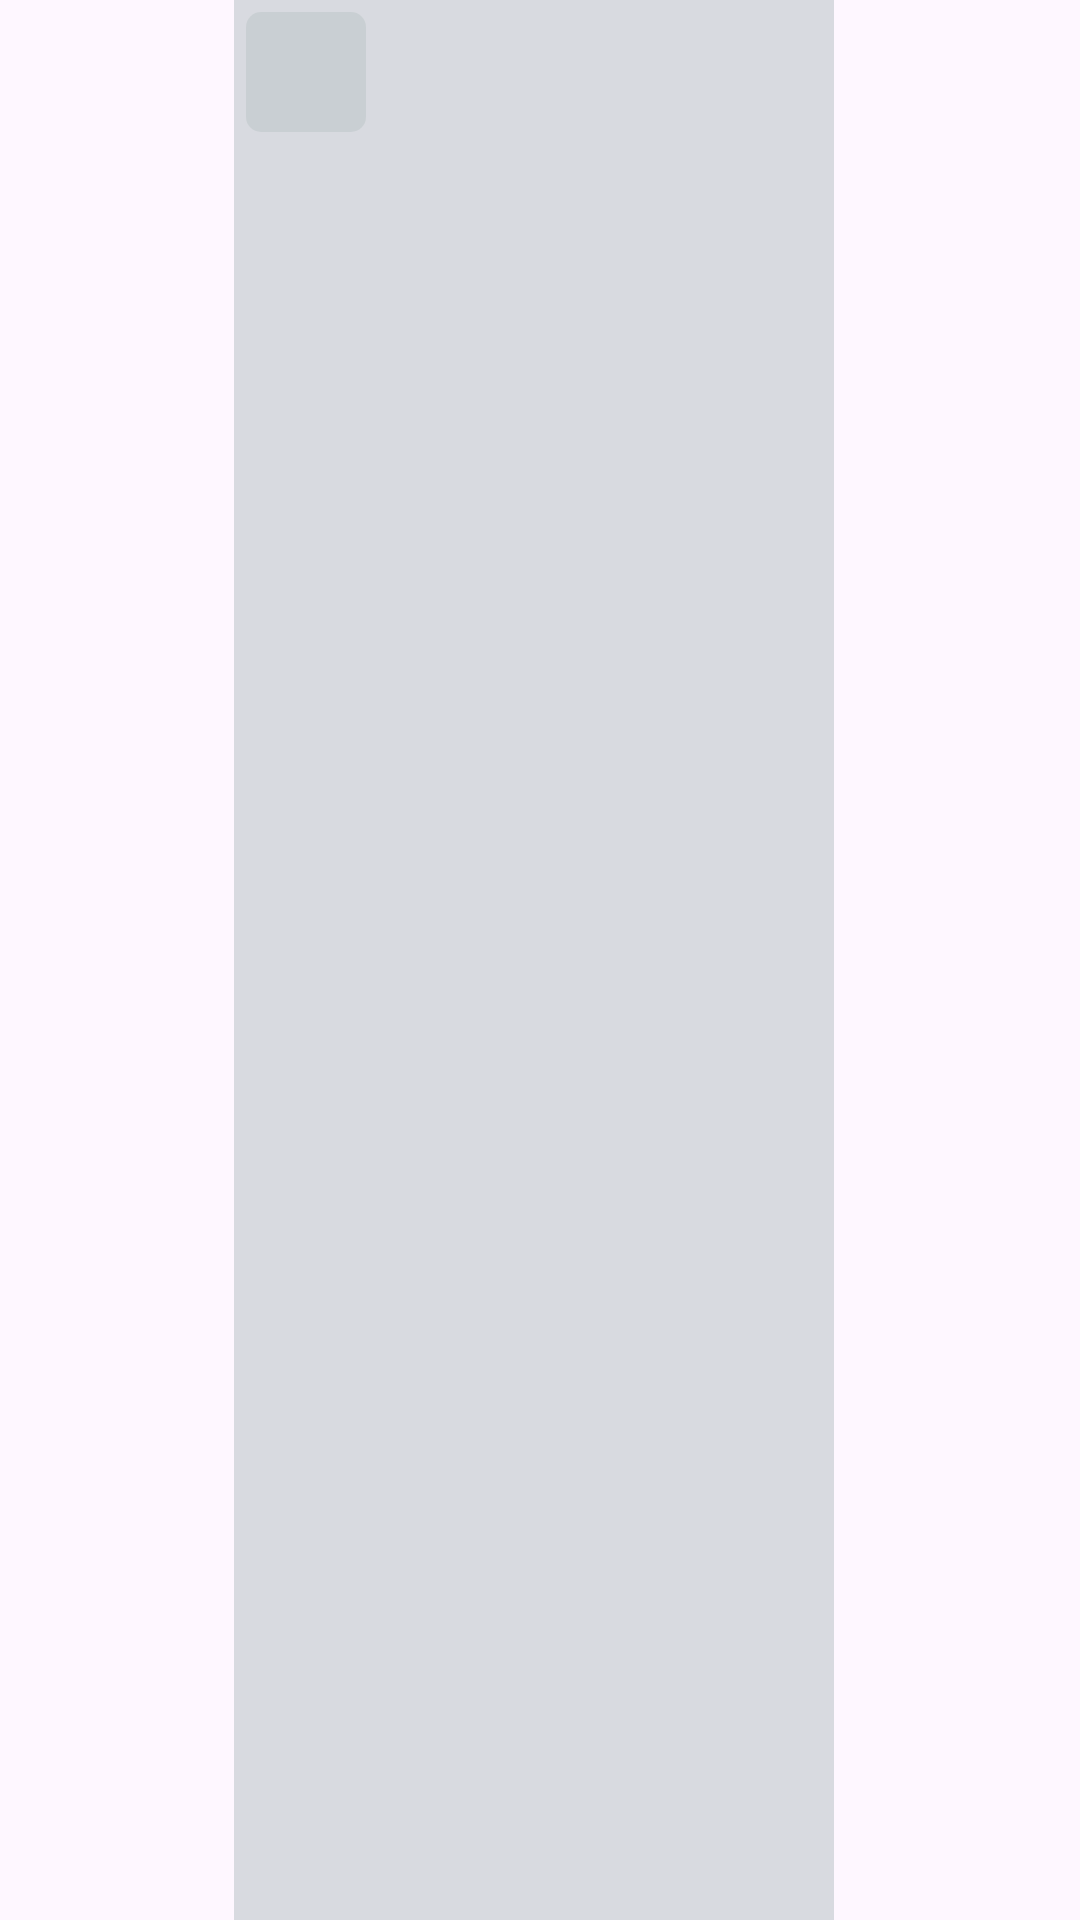

Here is an Android app screen rendered from its layout file. Give the layout XML and the strings, colors and styles it references.
<!-- AndroidManifest.xml: application theme Theme.RealEstateManager -->
<!-- res/layout/media_item.xml -->
<?xml version="1.0" encoding="utf-8"?>
<androidx.constraintlayout.widget.ConstraintLayout xmlns:android="http://schemas.android.com/apk/res/android"
    android:layout_width="wrap_content"
    android:layout_height="wrap_content"
    xmlns:app="http://schemas.android.com/apk/res-auto"
    xmlns:tools="http://schemas.android.com/tools">

    <ImageView
        android:id="@+id/media_iv"
        android:layout_width="200dp"
        android:layout_height="200dp"
        android:layout_marginEnd="4dp"
        android:contentDescription="@string/featured_img_cd"
        app:layout_constraintStart_toStartOf="parent"
        app:layout_constraintEnd_toEndOf="parent"
        app:layout_constraintTop_toTopOf="parent"
        tools:src="@tools:sample/avatars"/>

    <ImageView
        android:id="@+id/media_type_iv"
        android:layout_width="40dp"
        android:layout_height="40dp"
        android:layout_margin="4dp"
        android:contentDescription="@string/type_media_cd"
        app:layout_constraintStart_toStartOf="@id/media_iv"
        app:layout_constraintTop_toTopOf="@id/media_iv"
        tools:src="@drawable/outline_photo_camera_24"
        android:background="@drawable/media_type_round_background"/>

    <TextView
        android:id="@+id/media_title_tv"
        android:layout_width="0dp"
        android:layout_height="match_parent"
        android:background="@drawable/media_type_sqare_background"
        tools:text="Front_yard"
        android:textColor="@color/black"
        android:textStyle="bold"
        android:textSize="18sp"
        android:textAlignment="center"
        app:layout_constraintBottom_toBottomOf="@id/media_iv"
        app:layout_constraintStart_toStartOf="@id/media_iv"
        app:layout_constraintEnd_toEndOf="@id/media_iv"/>

</androidx.constraintlayout.widget.ConstraintLayout>
<!-- resources referenced by this layout -->
<resources>
  <color name="black">#FF000000</color>
  <!-- drawable media_type_round_background (drawable) -->
  <?xml version="1.0" encoding="utf-8"?>
  <shape xmlns:android="http://schemas.android.com/apk/res/android">
  
      <solid android:color="@color/transparent_silver" />
  
      <padding
          android:left="1dp"
          android:right="1dp"
          android:bottom="1dp"
          android:top="1dp" />
  
      <corners android:radius="5dp" />
  </shape>
  <!-- drawable media_type_sqare_background (drawable-v24) -->
  <?xml version="1.0" encoding="utf-8"?>
  <shape xmlns:android="http://schemas.android.com/apk/res/android">
  
      <solid android:color="@color/transparent_silver" />
  
      <padding
          android:left="1dp"
          android:right="1dp"
          android:bottom="1dp"
          android:top="1dp" />
  </shape>
  <string name="featured_img_cd">Image for Estate</string>
  <string name="type_media_cd">Image To precise media type</string>
  <style name="Theme.RealEstateManager" parent="Theme.Material3.DayNight.NoActionBar">
          
          <item name="colorPrimary">@color/purple_500</item>
          <item name="colorPrimaryVariant">@color/purple_700</item>
          <item name="colorOnPrimary">@color/white</item>
          
          <item name="colorSecondary">@color/teal_200</item>
          <item name="colorSecondaryVariant">@color/teal_700</item>
          <item name="colorOnSecondary">@color/black</item>
          
          <item name="android:statusBarColor">?attr/colorPrimaryVariant</item>
          
      </style>
  <color name="transparent_silver">#9AC1C8CC</color>
  <color name="purple_500">#FF6200EE</color>
  <color name="purple_700">#FF3700B3</color>
  <color name="white">#FFFFFFFF</color>
  <color name="teal_200">#FF03DAC5</color>
  <color name="teal_700">#FF018786</color>
</resources>
